Run: headless pygame with SDL's dummy video driver; simulated clock (each Clock.tick advances the game by its frame time, no real sleeping); random seed 0; keys injected as events and as key.get_pressed() state; no mouse input.
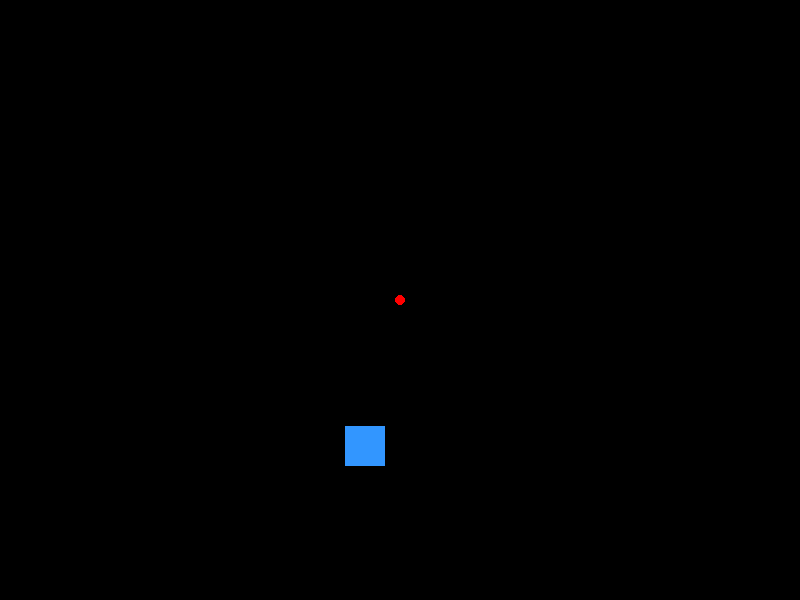
Frame 1 of 4 · flips 1–60 · no input
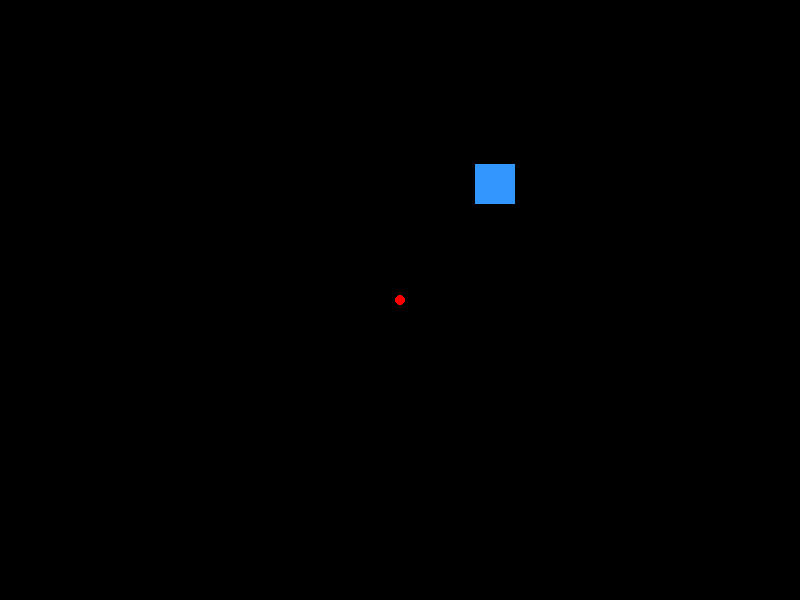
Frame 2 of 4 · flips 61–180 · tapped SPACE, RETURN · held RIGHT (→), D
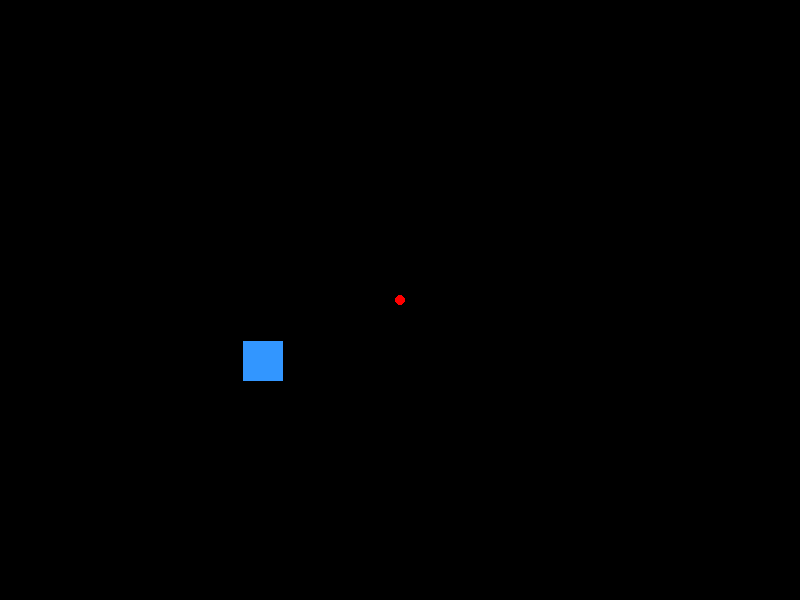
Frame 3 of 4 · flips 181–300 · held DOWN (↓), S
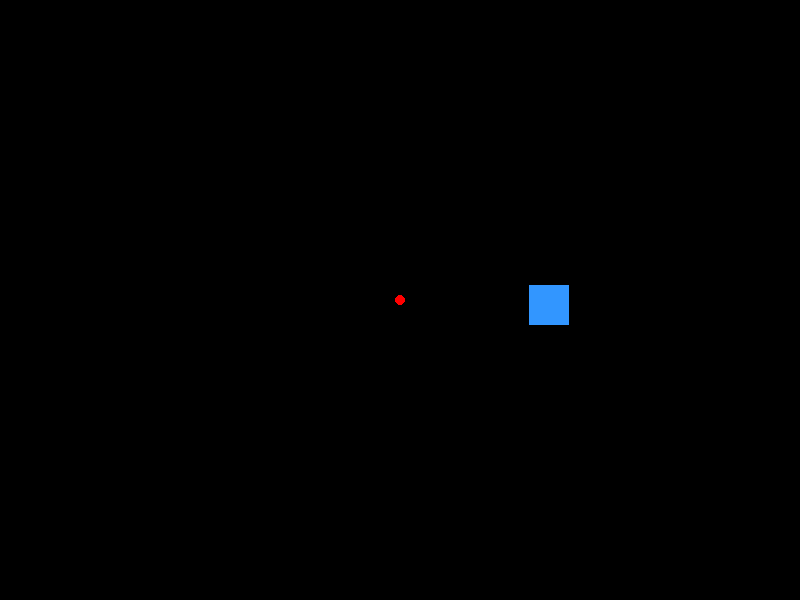
Frame 4 of 4 · flips 301–420 · held LEFT (←), A, UP (↑), W

The pygame program that drew these frames:

import pygame
import sys
import math  # ¡Necesitamos importar math para cos y sin!

# 1. Inicializar Pygame
pygame.init()

# --- Configuración de la ventana ---
ANCHO_VENTANA = 800
ALTO_VENTANA = 600
pantalla = pygame.display.set_mode((ANCHO_VENTANA, ALTO_VENTANA))
pygame.display.set_caption("Trayectoria Circular (Trigonométrica)")

# --- Colores ---
COLOR_FONDO = (0, 0, 0)
COLOR_OBJETO = (50, 150, 255) # Un azul
COLOR_CENTRO = (255, 0, 0)    # Rojo (para ver el pivote)

# --- Configuración del "jugador" (Rectángulo) ---
# Creamos el rectángulo (su posición inicial no importa, se recalculará)
rect_objeto = pygame.Rect(0, 0, 40, 40)

# --- Parámetros del movimiento circular ---
# El centro (pivote) de la trayectoria
CENTRO_X = ANCHO_VENTANA // 2  # 400
CENTRO_Y = ALTO_VENTANA // 2  # 300
RADIO = 150                   # El radio (distancia desde el centro)

# Variables de estado para el movimiento
angulo = 0.0                  # Ángulo actual (en radianes)
VELOCIDAD_ANGULAR = 0.03      # Qué tan rápido gira (radianes por frame)

# Reloj para controlar los FPS
reloj = pygame.time.Clock()

# --- Bucle principal del "juego" ---
ejecutando = True
while ejecutando:
    # Controlar la velocidad del bucle (60 frames por segundo)
    reloj.tick(60)

    # 2. Manejo de eventos (Solo para cerrar la ventana)
    for evento in pygame.event.get():
        if evento.type == pygame.QUIT:
            ejecutando = False
        if evento.type == pygame.KEYDOWN:
            if evento.key == pygame.K_ESCAPE:
                ejecutando = False

    # 3. Lógica de Movimiento (¡Aquí ocurre la magia!)

    # Incrementamos el ángulo en cada frame
    angulo += VELOCIDAD_ANGULAR
    
    # (Opcional) Reseteamos el ángulo después de una vuelta completa
    # para evitar que el número crezca indefinidamente.
    if angulo > 2 * math.pi: # 2*PI radianes = 360 grados
        angulo -= 2 * math.pi

    # Calcular la nueva posición (x, y) usando trigonometría
    # Esto calcula dónde debe estar el CENTRO del rectángulo
    pos_x = CENTRO_X + RADIO * math.cos(angulo)
    pos_y = CENTRO_Y + RADIO * math.sin(angulo)

    # Actualizamos el centro del rectángulo.
    # Usamos int() porque las posiciones de los rectángulos deben ser enteros.
    rect_objeto.centerx = int(pos_x)
    rect_objeto.centery = int(pos_y)

    # 4. Lógica de dibujado
    # Limpiar la pantalla
    pantalla.fill(COLOR_FONDO)
    
    # Dibujar el punto central (opcional, para referencia)
    pygame.draw.circle(pantalla, COLOR_CENTRO, (CENTRO_X, CENTRO_Y), 5)

    # Dibujar el rectángulo en su nueva posición
    pygame.draw.rect(pantalla, COLOR_OBJETO, rect_objeto)

    # 5. Actualizar la pantalla
    pygame.display.flip()

# 6. Salir del programa
print("Saliendo del programa.")
pygame.quit()
sys.exit()
